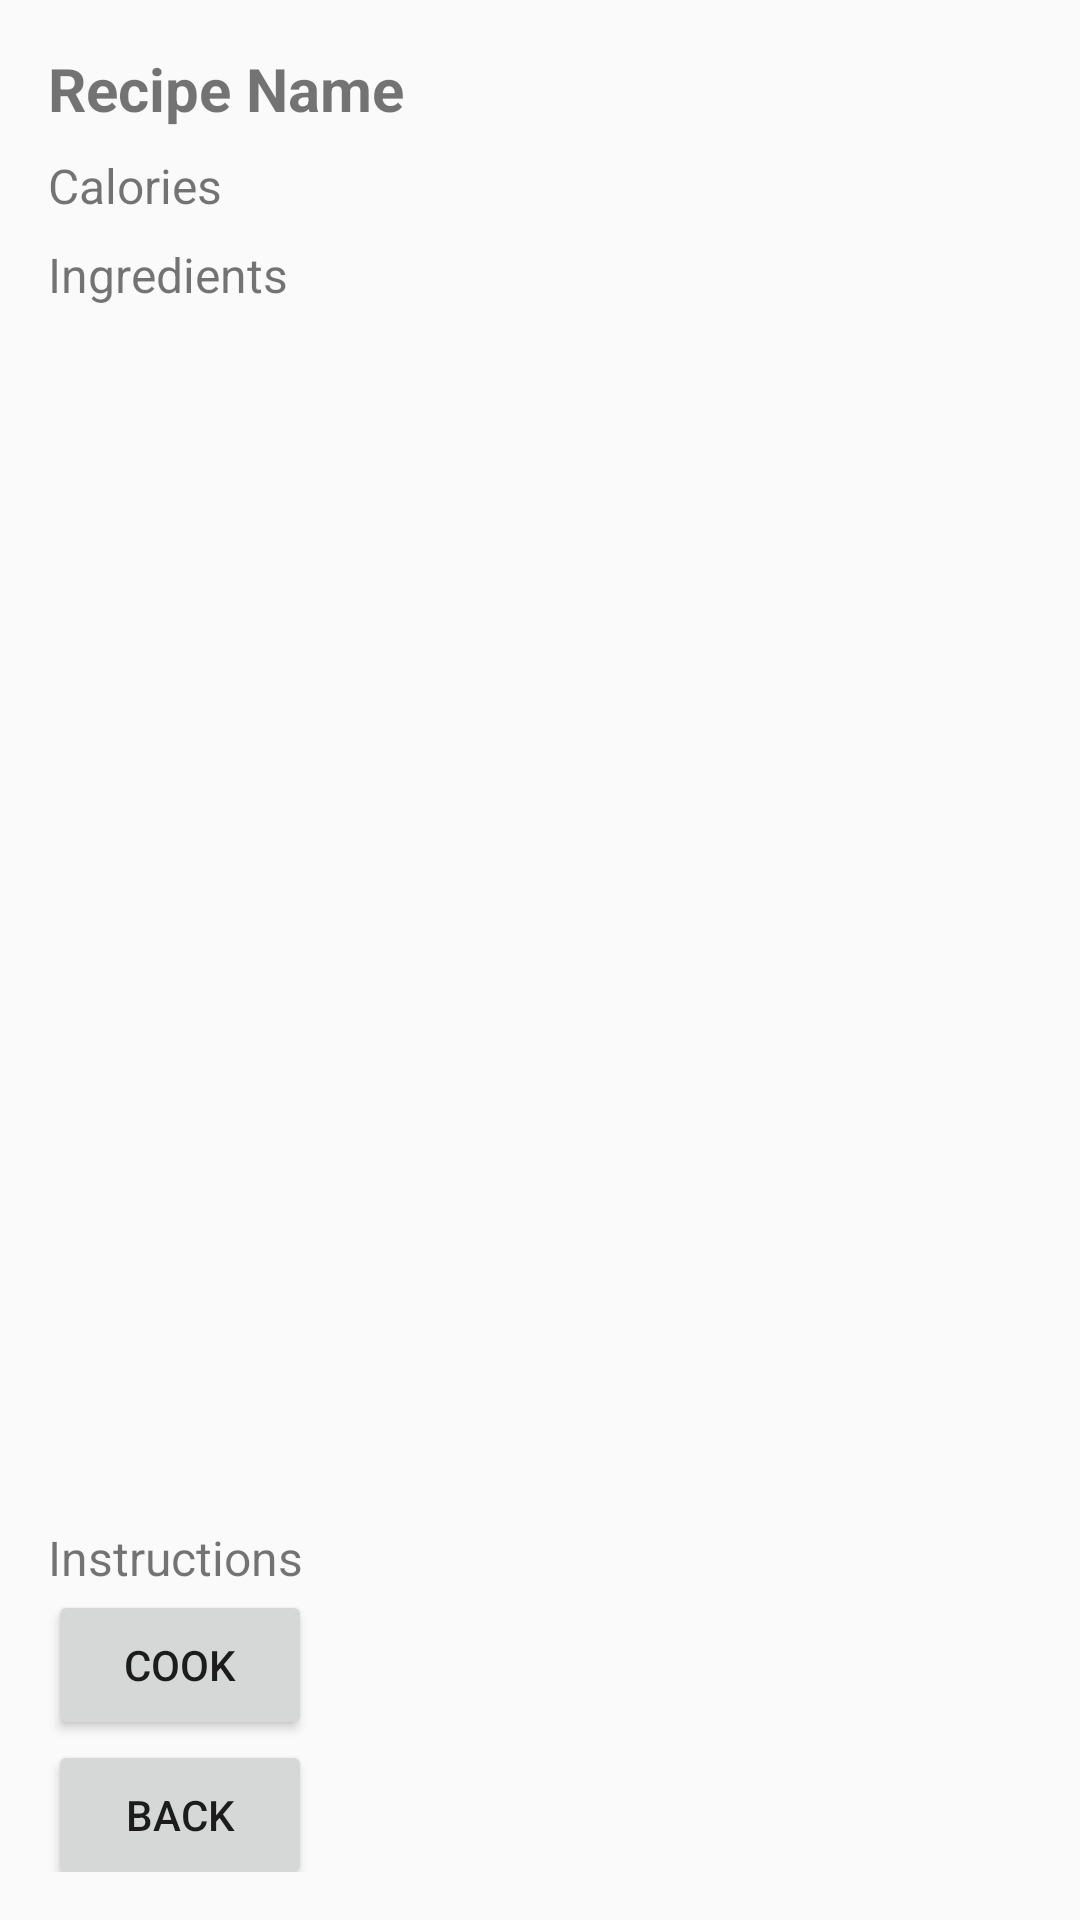

Layout XML and referenced resources for this Android screen:
<!-- AndroidManifest.xml: application theme Theme.RecipeApp -->
<!-- res/layout/recipe_details_activity.xml -->
<?xml version="1.0" encoding="utf-8"?>
<androidx.constraintlayout.widget.ConstraintLayout xmlns:android="http://schemas.android.com/apk/res/android"
    xmlns:app="http://schemas.android.com/apk/res-auto"
    xmlns:tools="http://schemas.android.com/tools"
    android:layout_width="match_parent"
    android:layout_height="match_parent">

    <LinearLayout
        android:layout_width="match_parent"
        android:layout_height="match_parent"
        android:orientation="vertical"
        android:padding="16dp">

    <TextView
        android:id="@+id/name_of_recipe"
        android:layout_width="match_parent"
        android:layout_height="wrap_content"
        android:text = "Recipe Name"
        android:textSize="20sp"
        android:textStyle="bold"
        android:orientation = "vertical"
        android:paddingBottom="8dp"/>

    <TextView
        android:id="@+id/calories_in_recipe"
        android:layout_width="match_parent"
        android:layout_height="wrap_content"
        android:text = "Calories"
        android:textSize="16sp"
        android:paddingBottom="8dp"/>
    <TextView
        android:layout_width="match_parent"
        android:layout_height="wrap_content"
        android:text = "Ingredients"
        android:textSize="16sp"
        android:paddingBottom="8dp"/>

        <ListView
            android:id="@+id/ingredients_of_recipe"
            android:layout_width="match_parent"
            android:layout_height="398dp"
            android:paddingBottom="8dp"
            android:textSize="16sp" />

    <TextView
        android:id="@+id/instructions_of_recipe"
        android:orientation = "vertical"
        android:layout_width="match_parent"
        android:layout_height="wrap_content"
        android:text = "Instructions"
        android:textSize="16sp"/>

        <Button
            android:id="@+id/cookButton"
            android:layout_width="wrap_content"
            android:layout_height="50dp"
            android:text="Cook" />

        <Button
            android:id="@+id/backButton"
            android:layout_width="wrap_content"
            android:layout_height="50dp"
            android:text="Back" />
    </LinearLayout>

</androidx.constraintlayout.widget.ConstraintLayout>
<!-- resources referenced by this layout -->
<resources>
  <style name="Theme.RecipeApp" parent="Theme.AppCompat.Light.DarkActionBar">
          
  
          
          <item name="android:windowSplashScreenBackground">@color/green</item>
      </style>
  <color name="green">#014503</color>
</resources>
